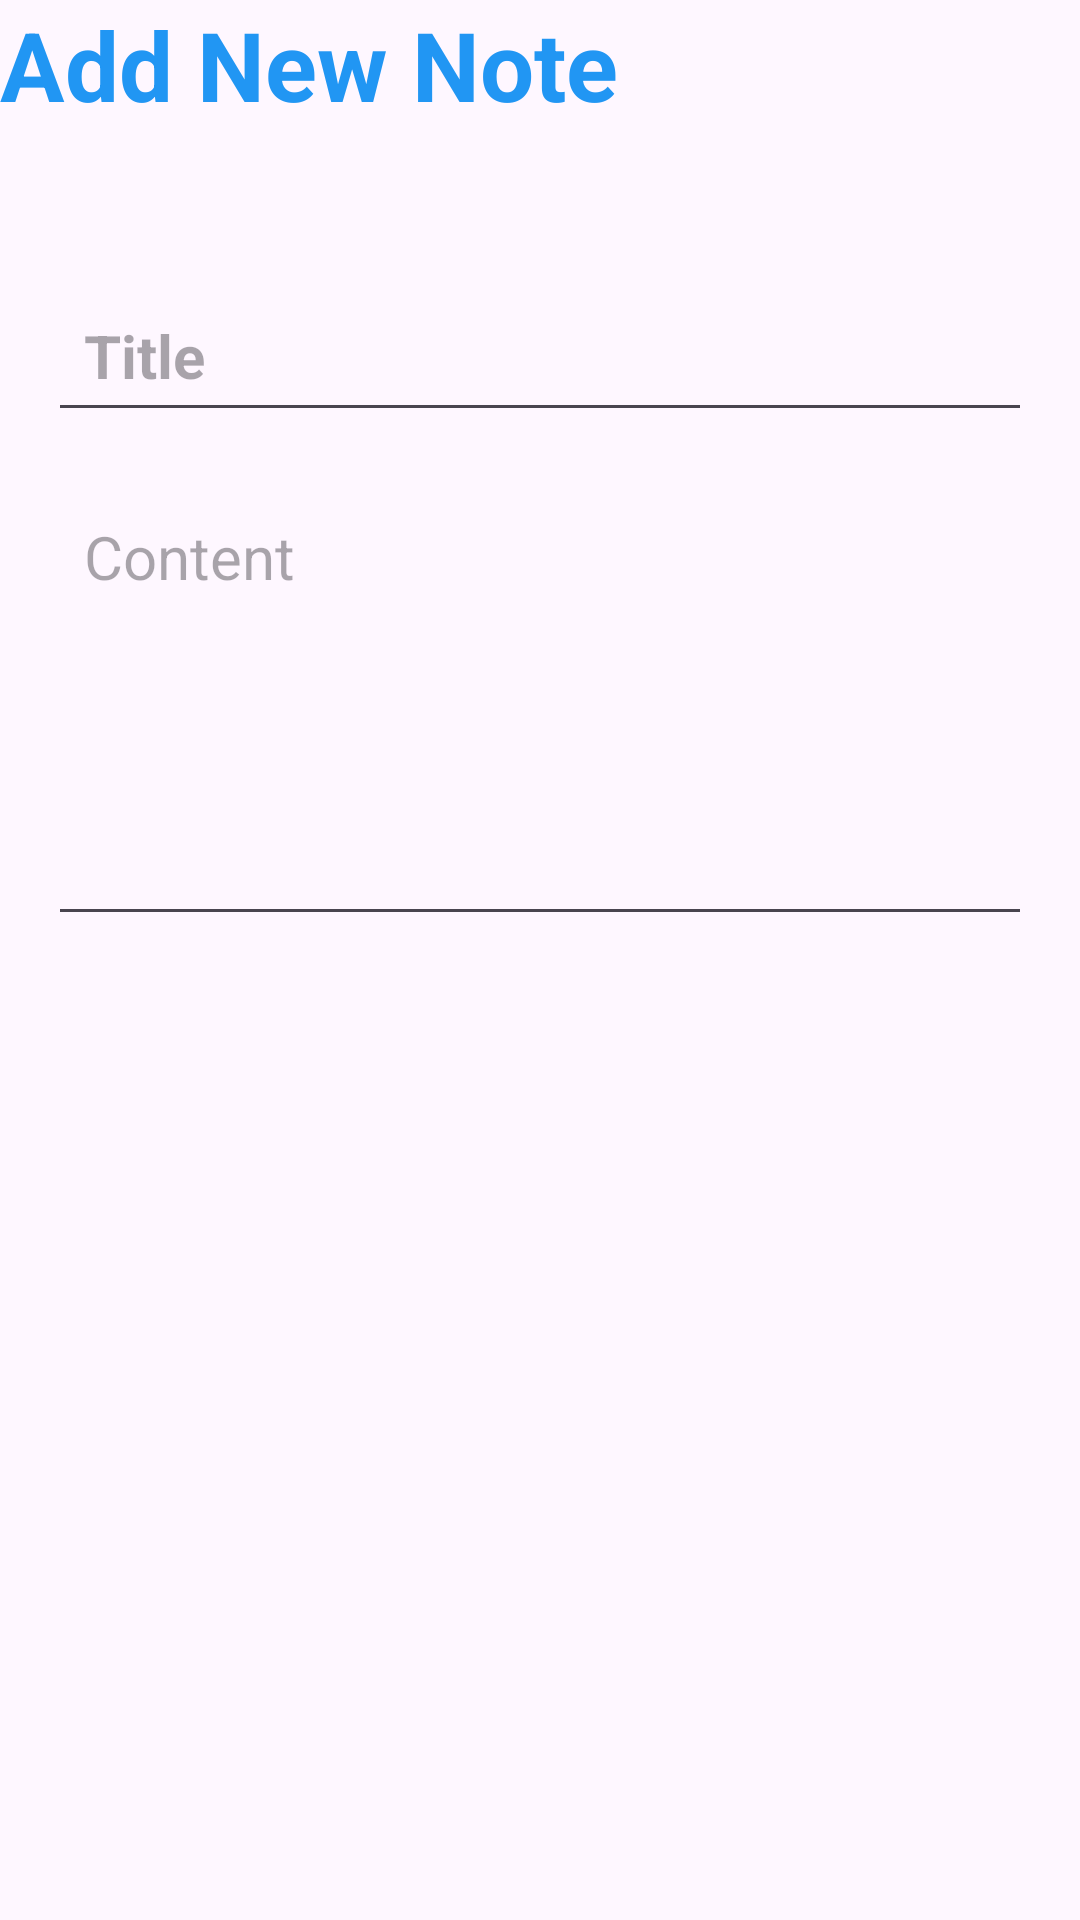

Produce the Android XML layout that renders to this screen, including the resource entries it uses.
<!-- AndroidManifest.xml: application theme Theme.SuitCaseApp -->
<!-- res/layout/fragment_notes_details.xml -->
<?xml version="1.0" encoding="utf-8"?>
<RelativeLayout xmlns:android="http://schemas.android.com/apk/res/android"
    xmlns:tools="http://schemas.android.com/tools"
    xmlns:app="http://schemas.android.com/apk/res-auto"
    android:layout_width="match_parent"
    android:layout_height="match_parent"
    tools:context=".fragments.NotesDetails"
    >


    <RelativeLayout
        android:layout_width="match_parent"
        android:layout_height="wrap_content"
        android:id="@+id/title_bar_layout">

        <TextView
            android:id="@+id/page_title"
            android:layout_width="wrap_content"
            android:layout_height="wrap_content"
            android:text="Add New Note"
            android:textColor="@color/blue"
            android:textSize="32sp"
            android:textStyle="bold" />

        <ImageButton
            android:layout_width="36dp"
            android:layout_height="36dp"
            android:id="@+id/save_note_btn"
            android:src="@drawable/baseline_check_24"
            android:layout_alignParentEnd="true"
            android:layout_centerVertical="true"
            app:tint="@color/blue"
            android:background="?attr/selectableItemBackgroundBorderless"
            />

    </RelativeLayout>

    <LinearLayout
        android:layout_width="match_parent"
        android:layout_height="wrap_content"
        android:layout_below="@id/title_bar_layout"
        android:orientation="vertical"
        android:padding="16dp"
        android:layout_marginVertical="26dp"
        android:backgroundTint="@color/white"
        android:background="@drawable/rounded_corner">

        <EditText
            android:layout_width="match_parent"
            android:layout_height="wrap_content"
            android:id="@+id/notes_title_text"
            android:hint="Title"
            android:textSize="20sp"
            android:textStyle="bold"
            android:layout_marginVertical="8dp"
            android:padding="12dp"
            android:textColor="@color/black"/>

        <EditText
            android:id="@+id/notes_content_text"
            android:layout_width="match_parent"
            android:layout_height="152dp"
            android:layout_marginVertical="8dp"
            android:gravity="top"
            android:hint="Content"
            android:minLines="15"
            android:padding="12dp"
            android:textColor="@color/black"
            android:textSize="20sp" />

    </LinearLayout>

    <TextView
        android:layout_width="match_parent"
        android:layout_height="wrap_content"
        android:id="@+id/delete_note_text_view_btn"
        android:text="Delete note"
        android:layout_alignParentBottom="true"
        android:gravity="center"
        android:textSize="18sp"
        android:visibility="gone"
        android:textColor="#FF0000"/>

    </RelativeLayout>
<!-- resources referenced by this layout -->
<resources>
  <color name="black">#FF000000</color>
  <color name="blue">#FF2196F3</color>
  <color name="white">#FFFFFFFF</color>
  <style name="Theme.SuitCaseApp" parent="Base.Theme.SuitCaseApp" />
  <style name="Base.Theme.SuitCaseApp" parent="Theme.Material3.DayNight.NoActionBar">
          
          
      </style>
</resources>
